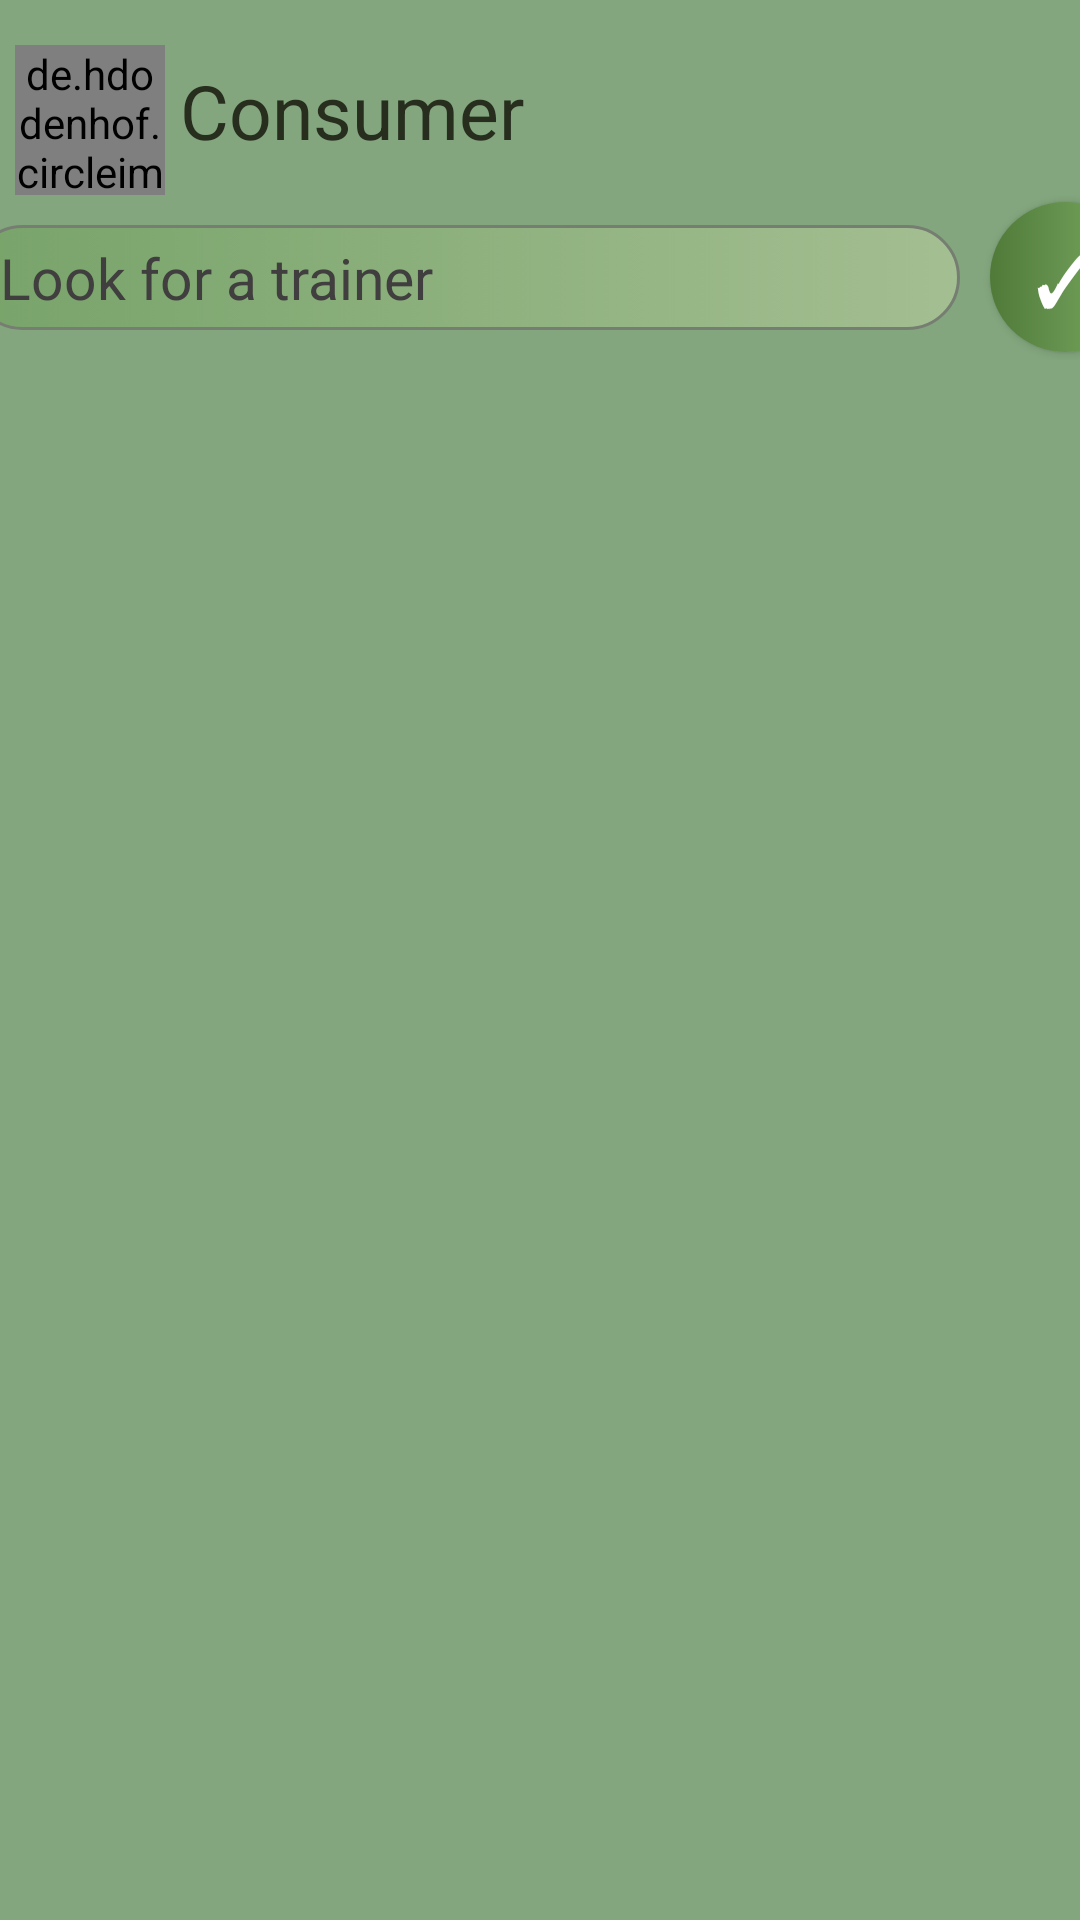

This screen was rendered from an Android layout file. Write that file and the resources it references.
<!-- AndroidManifest.xml: application theme Theme.MentalWellBeing -->
<!-- res/layout/fragment_home.xml -->
<?xml version="1.0" encoding="utf-8"?>
<androidx.constraintlayout.widget.ConstraintLayout xmlns:android="http://schemas.android.com/apk/res/android"
    xmlns:app="http://schemas.android.com/apk/res-auto"
    xmlns:tools="http://schemas.android.com/tools"
    android:layout_width="match_parent"
    android:layout_height="match_parent"
    tools:context=".MainActivity"
    android:background="#83a67e">

    <LinearLayout
        android:id="@+id/linearLayout5"
        android:layout_width="match_parent"
        android:layout_height="wrap_content"
        android:gravity="left"
        app:layout_constraintEnd_toEndOf="parent"
        app:layout_constraintStart_toStartOf="parent"
        app:layout_constraintTop_toTopOf="parent"
        android:layout_marginLeft="5dp"
        android:layout_marginTop="15dp">

        <de.hdodenhof.circleimageview.CircleImageView
            android:id="@+id/profilepichome"
            android:layout_width="50dp"
            android:layout_height="50dp"
            android:scaleType="centerCrop"
            android:src="@drawable/profile" />

        <TextView
            android:id="@+id/homeusername"
            android:layout_width="wrap_content"
            android:layout_height="wrap_content"
            android:layout_margin="5dp"
            android:text="Consumer"
            android:textSize="25sp"
            android:textColor="#272E1E"/>

    </LinearLayout>

    <LinearLayout
        android:id="@+id/linearLayout7"
        android:layout_width="match_parent"
        android:layout_height="wrap_content"
        android:gravity="center"
        app:layout_constraintTop_toBottomOf="@+id/linearLayout5"
        tools:layout_editor_absoluteX="5dp">

        <EditText
            android:id="@+id/post"
            android:layout_width="330dp"
            android:layout_height="35dp"
            android:layout_margin="10dp"
            android:background="@drawable/custom_input"
            android:hint="Look for a trainer"
            android:maxLines="1"
            android:paddingStart="10dp"
            android:textColor="#1E1D1D"
            android:textColorHint="#403E3E"
            android:textSize="19sp"
            app:layout_constraintTop_toTopOf="parent" />



        <androidx.appcompat.widget.AppCompatButton
            android:id="@+id/addpost"
            android:layout_width="50dp"
            android:layout_height="50dp"
            android:background="@drawable/custom_button_round"
            android:text="✓"
            android:textColor="@color/white"
            android:textSize="25sp"
            app:layout_constraintEnd_toEndOf="parent"
            app:layout_constraintStart_toEndOf="@+id/email" />

    </LinearLayout>



    <androidx.recyclerview.widget.RecyclerView
        android:id="@+id/postrec"
        android:layout_width="match_parent"
        android:layout_height="0dp"
        android:layout_marginTop="10dp"
        tools:listitem="@layout/postitem"
        tools:itemCount="5"
        app:layout_constraintBottom_toBottomOf="parent"
        app:layout_constraintTop_toBottomOf="@+id/linearLayout7" />



</androidx.constraintlayout.widget.ConstraintLayout>
<!-- res/layout/postitem.xml (included above) -->
<?xml version="1.0" encoding="utf-8"?>
<androidx.constraintlayout.widget.ConstraintLayout xmlns:android="http://schemas.android.com/apk/res/android"
    android:layout_width="match_parent"
    android:layout_height="wrap_content"
    xmlns:app="http://schemas.android.com/apk/res-auto">

    <androidx.cardview.widget.CardView
        android:layout_width="match_parent"
        android:layout_height="wrap_content"
        android:layout_margin="9dp"
        android:backgroundTint="#659C68"
        android:orientation="vertical"
        app:cardCornerRadius="20dp"
        app:layout_constraintEnd_toEndOf="parent"
        app:layout_constraintStart_toStartOf="parent"
        app:layout_constraintTop_toTopOf="parent">

        <LinearLayout
            android:layout_width="match_parent"
            android:layout_height="match_parent"
            android:orientation="vertical">

            <LinearLayout
                android:layout_width="match_parent"
                android:layout_height="wrap_content"
                android:layout_margin="10dp">

                <de.hdodenhof.circleimageview.CircleImageView
                    android:id="@+id/postprofilepic"
                    android:layout_width="50dp"
                    android:layout_height="50dp"
                    android:scaleType="centerCrop"
                    android:src="@drawable/profile" />

                <TextView
                    android:id="@+id/postusername"
                    android:layout_width="wrap_content"
                    android:layout_height="wrap_content"
                    android:layout_margin="5dp"
                    android:text="Trainer"
                    android:textColor="#272E1E"
                    android:textSize="25sp" />

            </LinearLayout>

            <TextView
                android:id="@+id/posttxt"
                android:layout_width="match_parent"
                android:layout_height="match_parent"
                android:layout_marginLeft="5dp"
                android:layout_marginRight="5dp"
                android:layout_marginBottom="10dp"
                android:text="I train at this Gym on mondays and sundays for 2 hours"
                android:textColor="#273324"
                android:textSize="20sp" />


        </LinearLayout>


    </androidx.cardview.widget.CardView>

</androidx.constraintlayout.widget.ConstraintLayout>
<!-- resources referenced by this layout -->
<resources>
  <!-- drawable custom_button_round (drawable) -->
  <?xml version="1.0" encoding="utf-8"?>
  <shape xmlns:android="http://schemas.android.com/apk/res/android" android:shape="rectangle">
      <gradient android:startColor="#4F7A38" android:centerColor="#679350" android:endColor="#74B552"/>
  
      <corners android:radius="999dp"/>
  
  </shape>
  <!-- drawable custom_input (drawable) -->
  <?xml version="1.0" encoding="utf-8"?>
  <selector xmlns:android="http://schemas.android.com/apk/res/android">
  
      <item android:state_enabled="true" android:state_focused="true">
          <shape android:shape="rectangle">
              <gradient android:startColor="#759E64" android:endColor="#D5E3AF"/>
              <corners android:radius="20dp"/>
              <stroke android:color="#194506" android:width="1dp"/>
          </shape>
      </item>
  
      <item android:state_enabled="true" >
          <shape android:shape="rectangle">
              <gradient android:startColor="#66669F4B" android:endColor="#66D5E3AF"/>
              <corners android:radius="20dp"/>
              <stroke android:color="#767E72" android:width="1dp"/>
          </shape>
      </item>
  
  </selector>
  <style name="Theme.MentalWellBeing" parent="Theme.MaterialComponents.DayNight.NoActionBar">
          
          <item name="colorPrimary">@color/purple_500</item>
          <item name="colorPrimaryVariant">@color/purple_700</item>
          <item name="colorOnPrimary">@color/white</item>
          
          <item name="colorSecondary">@color/teal_200</item>
          <item name="colorSecondaryVariant">@color/teal_700</item>
          <item name="colorOnSecondary">@color/black</item>
          
          <item name="android:statusBarColor">?attr/colorPrimaryVariant</item>
          
      </style>
  <!-- not gathered from this repository: default colours our renderer supplied (Android Studio template values) -->
  <color name="purple_500">#FF6200EE</color>
  <color name="purple_700">#FF3700B3</color>
  <color name="teal_200">#FF03DAC5</color>
  <color name="teal_700">#FF018786</color>
  <color name="black">#FF000000</color>
  <color name="white">#FFFFFFFF</color>
</resources>
